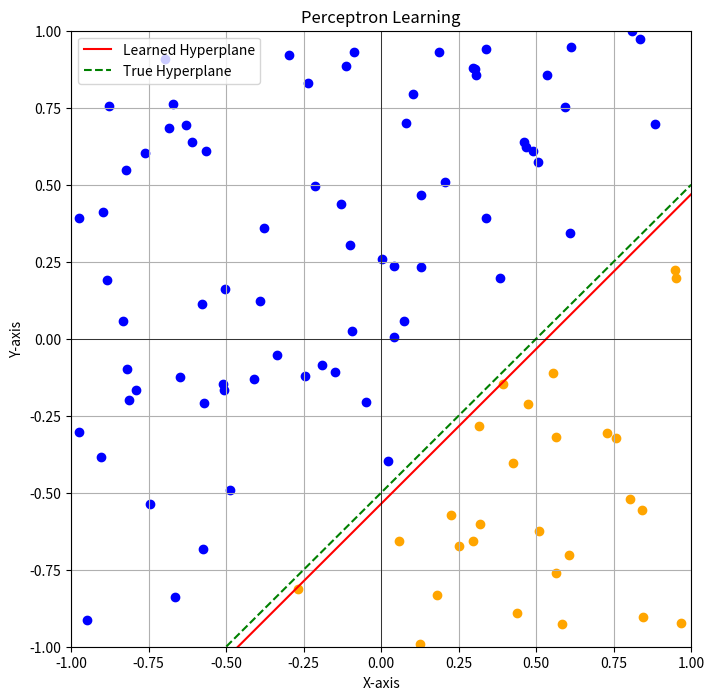

Generate this figure with matplotlib:
import numpy as np
import random as rd
import matplotlib.pyplot as plt

true_hyperplane = np.array([-1, 1]) # h1*x1 + h2*x2 + b = 0 <==> x2 = (-h1*x1 - b)/h2
true_biais = 0.5

def is_misclasified(hyperplane, biais, training_set):
    for training_point in training_set:
        if np.sign(hyperplane @ training_point[0] + biais) != training_point[1]:
            return True
    return False

def generate_training_set(size):
    training_set = []
    for i in range(size):
        x = rd.uniform(-1, 1)
        y = rd.uniform(-1, 1)
        if true_hyperplane @ np.array([x, y]) + true_biais > 0:
            label = 1
        else:
            label = -1
        training_set.append([np.array([x, y]), label])
    return training_set

def train_perceptron(training_set):
    hyperplane = np.array([0, 0])
    biais = 0
    while is_misclasified(hyperplane, biais, training_set):
        for training_point in training_set:
            if np.sign(hyperplane @ training_point[0] + biais) != training_point[1]:
                hyperplane = np.add(hyperplane, np.multiply(training_point[1], training_point[0]))
                biais = np.add(biais, training_point[1])

    return hyperplane, biais

training_set = generate_training_set(100)
hyperplane, biais = train_perceptron(training_set)
print("Learned hyperplane:", hyperplane)
print("Learned biais:", biais)

plt.figure(figsize=(8, 8))
plt.plot([-1, 1], [(-hyperplane[0] * -1 - biais) / hyperplane[1], (-hyperplane[0] * 1 - biais) / hyperplane[1]], 'r-', label='Learned Hyperplane')
plt.plot([-1, 1], [(-true_hyperplane[0] * -1 - true_biais) / true_hyperplane[1], (-true_hyperplane[0] * 1 - true_biais) / true_hyperplane[1]], 'g--', label='True Hyperplane')
for training_point in training_set:
    color = 'b' if training_point[1] == 1 else 'orange'
    plt.scatter(training_point[0][0], training_point[0][1], color=color)
plt.xlim(-1, 1)
plt.ylim(-1, 1)
plt.axhline(0, color='black', lw=0.5)
plt.axvline(0, color='black', lw=0.5)
plt.title('Perceptron Learning')
plt.xlabel('X-axis')
plt.ylabel('Y-axis')
plt.legend()
plt.grid()
plt.show()
